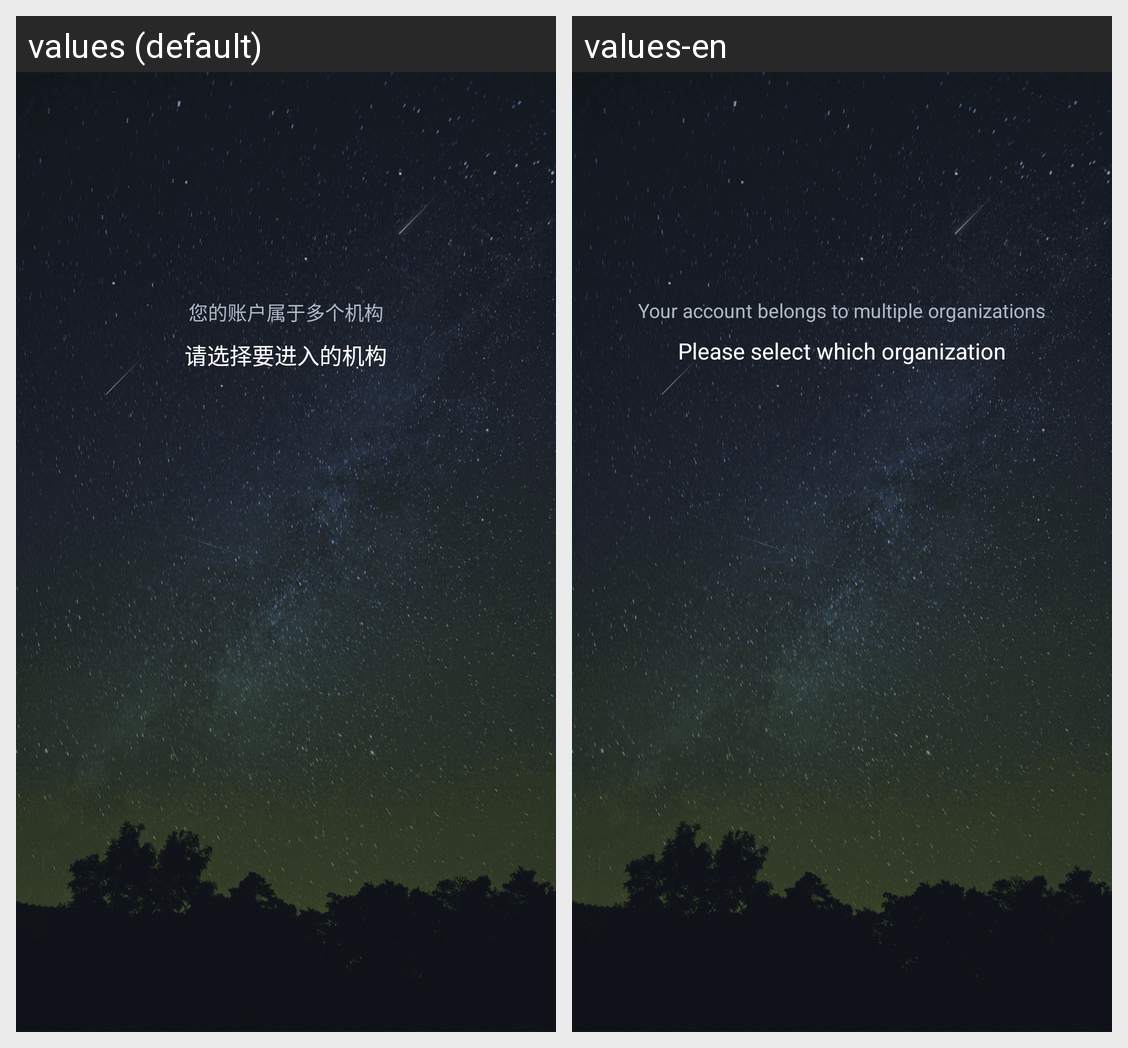

Locale-by-locale string values for the Android screen shown in this grid:
Android screen res/layout/activity_organ_select.xml rendered under 2 locales, left to right: values (default), values-en. Device: Nexus 5 (rendered at 1080×1920; each locale shown at half size, 540×960, under a caption strip naming it); theme AppTheme.
Strings drawn on this screen, with the default value and each locale's value (text and hints the layout hard-codes, and strings that could not be matched under every locale, appear in the picture but are not listed):

tips_organ_select_1
  values: 您的账户属于多个机构
  values-en: Your account belongs to multiple organizations

tips_organ_select_2
  values: 请选择要进入的机构
  values-en: Please select which organization
